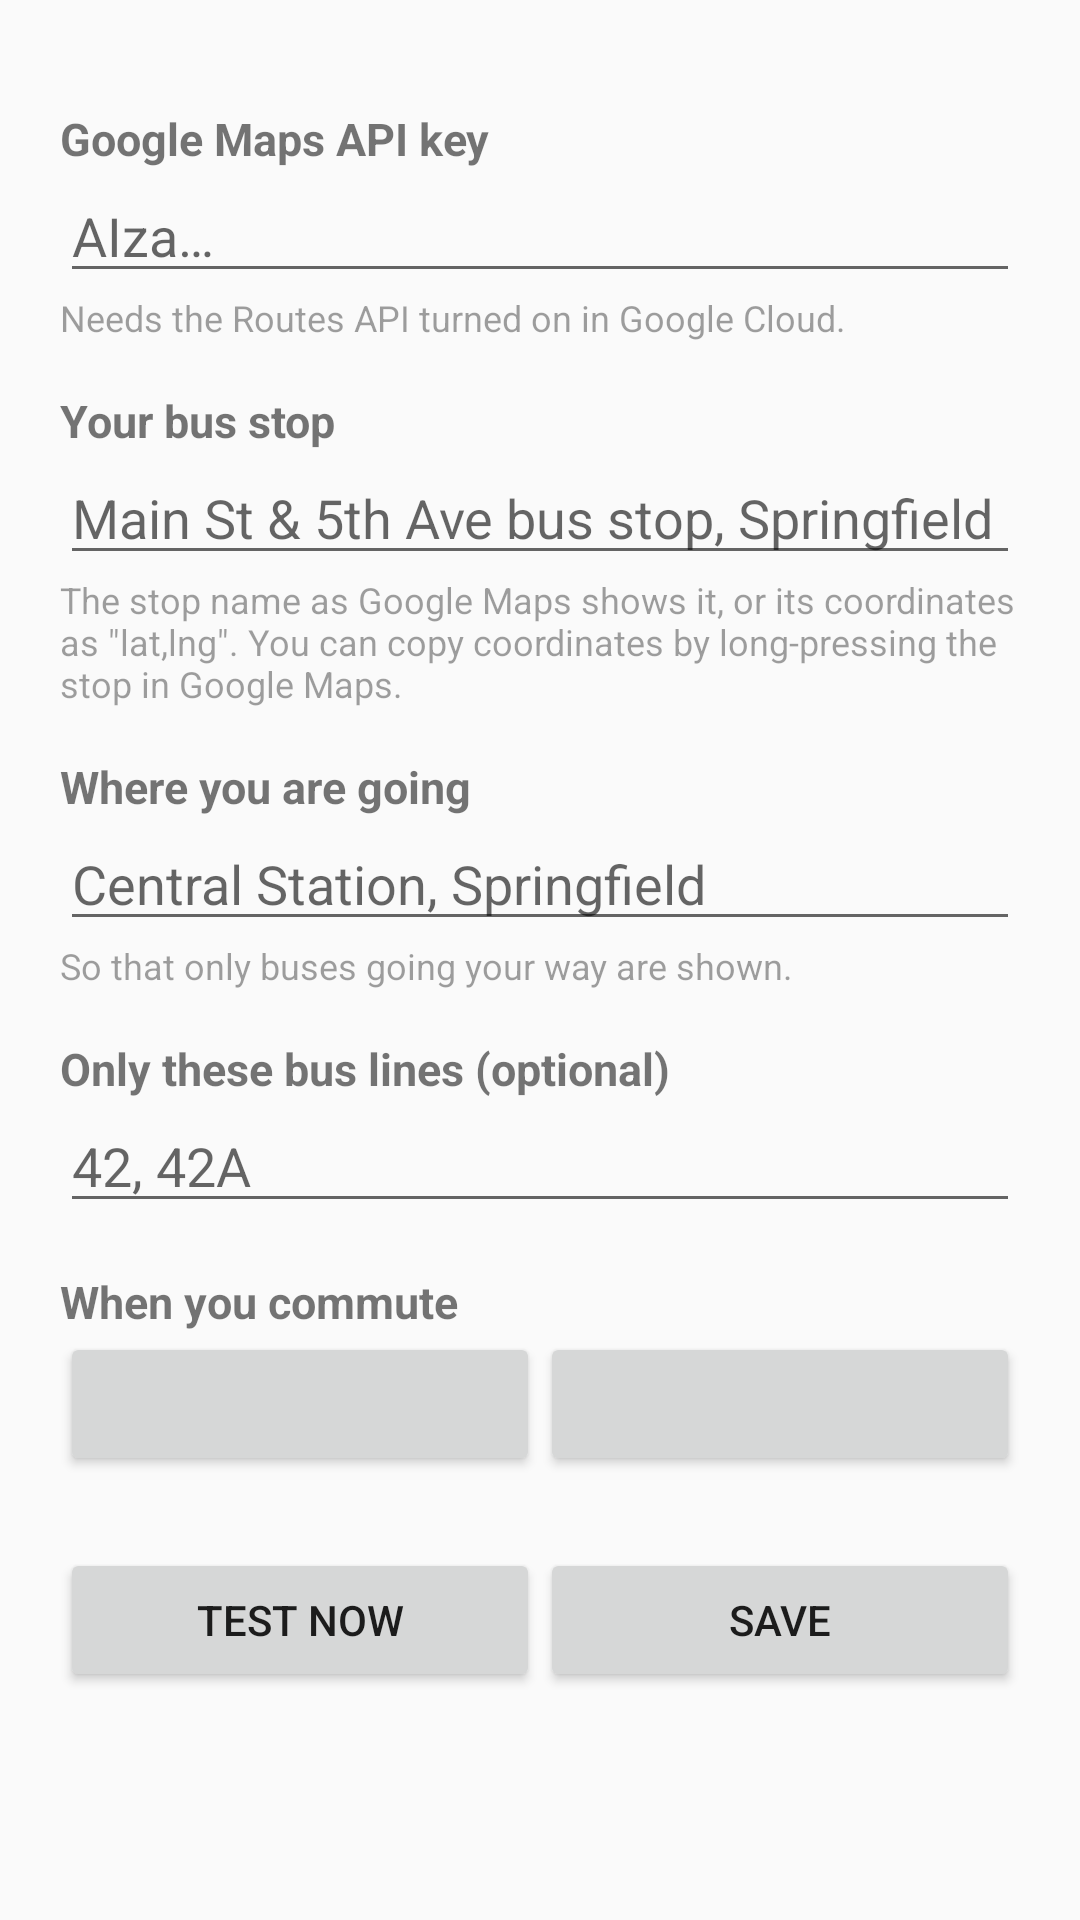

Produce the Android XML layout that renders to this screen, including the resource entries it uses.
<!-- AndroidManifest.xml: application theme AppTheme -->
<!-- res/layout/activity_settings.xml -->
<?xml version="1.0" encoding="utf-8"?>
<ScrollView xmlns:android="http://schemas.android.com/apk/res/android"
    android:layout_width="match_parent"
    android:layout_height="match_parent"
    android:fitsSystemWindows="true">

    <LinearLayout
        android:layout_width="match_parent"
        android:layout_height="wrap_content"
        android:orientation="vertical"
        android:padding="20dp">

        <TextView style="@style/Label" android:text="@string/label_api_key" />
        <EditText
            android:id="@+id/api_key"
            android:layout_width="match_parent"
            android:layout_height="wrap_content"
            android:hint="AIza…"
            android:inputType="textVisiblePassword"
            android:singleLine="true" />
        <TextView style="@style/Hint" android:text="@string/hint_api_key" />

        <TextView style="@style/Label" android:text="@string/label_stop" />
        <EditText
            android:id="@+id/stop"
            android:layout_width="match_parent"
            android:layout_height="wrap_content"
            android:hint="@string/hint_stop_example"
            android:inputType="textPostalAddress" />
        <TextView style="@style/Hint" android:text="@string/hint_stop" />

        <TextView style="@style/Label" android:text="@string/label_destination" />
        <EditText
            android:id="@+id/destination"
            android:layout_width="match_parent"
            android:layout_height="wrap_content"
            android:hint="@string/hint_destination_example"
            android:inputType="textPostalAddress" />
        <TextView style="@style/Hint" android:text="@string/hint_destination" />

        <TextView style="@style/Label" android:text="@string/label_lines" />
        <EditText
            android:id="@+id/lines"
            android:layout_width="match_parent"
            android:layout_height="wrap_content"
            android:hint="42, 42A"
            android:inputType="text"
            android:singleLine="true" />

        <TextView style="@style/Label" android:text="@string/label_window" />
        <LinearLayout
            android:layout_width="match_parent"
            android:layout_height="wrap_content"
            android:orientation="horizontal">
            <Button
                android:id="@+id/start_time"
                android:layout_width="0dp"
                android:layout_height="wrap_content"
                android:layout_weight="1" />
            <Button
                android:id="@+id/end_time"
                android:layout_width="0dp"
                android:layout_height="wrap_content"
                android:layout_weight="1" />
        </LinearLayout>
        <LinearLayout
            android:id="@+id/days"
            android:layout_width="match_parent"
            android:layout_height="wrap_content"
            android:orientation="horizontal" />

        <LinearLayout
            android:layout_width="match_parent"
            android:layout_height="wrap_content"
            android:layout_marginTop="24dp"
            android:orientation="horizontal">
            <Button
                android:id="@+id/test"
                android:layout_width="0dp"
                android:layout_height="wrap_content"
                android:layout_weight="1"
                android:text="@string/test" />
            <Button
                android:id="@+id/save"
                android:layout_width="0dp"
                android:layout_height="wrap_content"
                android:layout_weight="1"
                android:text="@string/save" />
        </LinearLayout>

        <TextView
            android:id="@+id/test_result"
            android:layout_width="match_parent"
            android:layout_height="wrap_content"
            android:layout_marginTop="12dp"
            android:textIsSelectable="true" />
    </LinearLayout>
</ScrollView>
<!-- resources referenced by this layout -->
<resources>
  <string name="hint_api_key">Needs the Routes API turned on in Google Cloud.</string>
  <string name="hint_destination">So that only buses going your way are shown.</string>
  <string name="hint_destination_example">Central Station, Springfield</string>
  <string name="hint_stop">The stop name as Google Maps shows it, or its coordinates as \"lat,lng\". You can copy coordinates by long-pressing the stop in Google Maps.</string>
  <string name="hint_stop_example">Main St &amp; 5th Ave bus stop, Springfield</string>
  <string name="label_api_key">Google Maps API key</string>
  <string name="label_destination">Where you are going</string>
  <string name="label_lines">Only these bus lines (optional)</string>
  <string name="label_stop">Your bus stop</string>
  <string name="label_window">When you commute</string>
  <string name="save">Save</string>
  <string name="test">Test now</string>
  <style name="Hint">
          <item name="android:layout_width">match_parent</item>
          <item name="android:layout_height">wrap_content</item>
          <item name="android:textSize">12sp</item>
          <item name="android:alpha">0.7</item>
      </style>
  <style name="Label">
          <item name="android:layout_width">match_parent</item>
          <item name="android:layout_height">wrap_content</item>
          <item name="android:layout_marginTop">16dp</item>
          <item name="android:textSize">15sp</item>
          <item name="android:textStyle">bold</item>
      </style>
  <style name="AppTheme" parent="android:Theme.Material.Light.DarkActionBar">
          <item name="android:colorPrimary">#1A73E8</item>
          <item name="android:colorPrimaryDark">#1558B0</item>
          <item name="android:colorAccent">#1A73E8</item>
      </style>
</resources>
